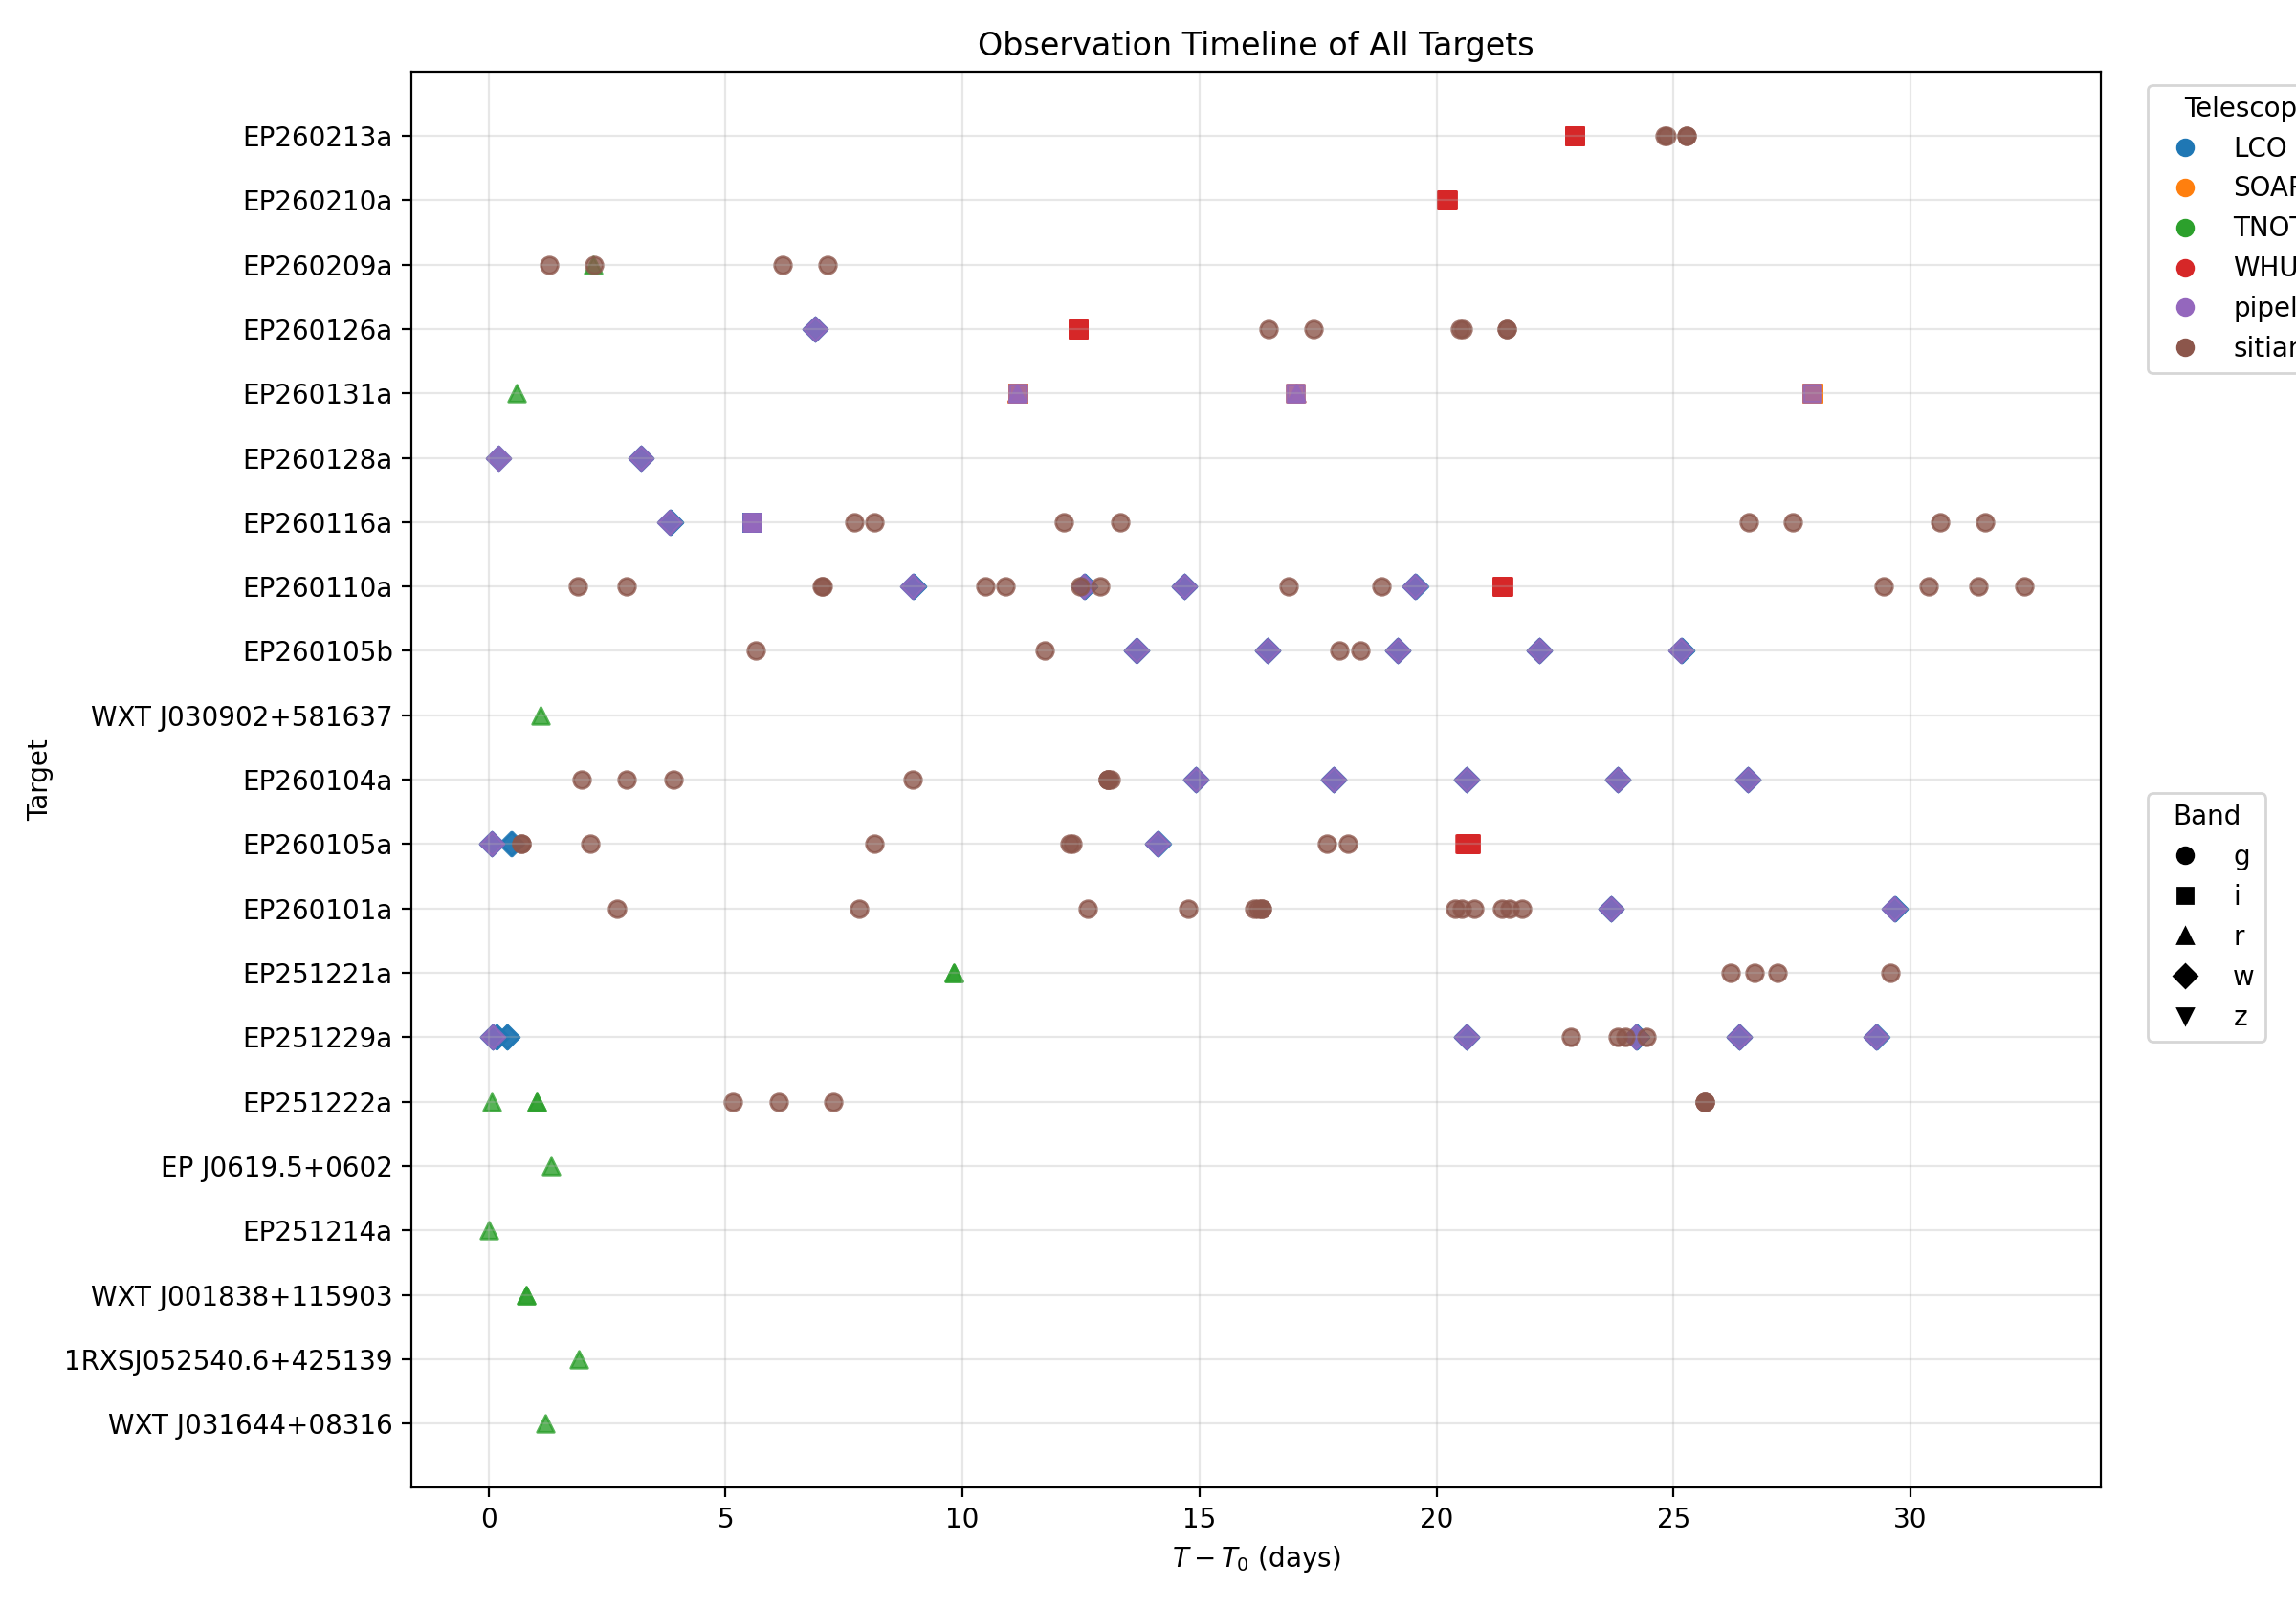

Data behind this chart, as committed beside it:
target, mjd, time_iso, telescope, band, file, dt
WXT J031644+08316, 61018, 2025-12-08T14:20:14.000, TNOT, r, /home/liangrd/optical_data/WXT J031644+0…, 1.206
1RXSJ052540.6+425139, 61018, 2025-12-08T14:47:36.000, TNOT, r, /home/liangrd/optical_data/1RXSJ052540.6…, 1.907
WXT J001838+115903, 61023, 2025-12-13T15:07:59.000, TNOT, r, /home/liangrd/optical_data/WXT J001838+1…, 0.7935
WXT J001838+115903, 61023, 2025-12-13T15:07:59.000, TNOT, r, /home/liangrd/optical_data/WXT J001838+1…, 0.7935
EP251214a, 61024, 2025-12-14T21:31:07.000, TNOT, r, /home/liangrd/optical_data/EP251214a/TNO…, 0.0
EP J0619.5+0602, 61029, 2025-12-19T16:18:34.000, TNOT, r, /home/liangrd/optical_data/EP J0619.5+06…, 1.323
EP251222a, 61032, 2025-12-22T17:09:08.000, TNOT, r, /home/liangrd/optical_data/EP251222a/TNO…, 0.07711
EP251222a, 61033, 2025-12-23T15:37:07.000, TNOT, r, /home/liangrd/optical_data/EP251222a/TNO…, 1.013
EP251222a, 61033, 2025-12-23T15:37:07.000, TNOT, r, /home/liangrd/optical_data/EP251222a/TNO…, 1.013
EP251222a, 61037, 2025-12-27T18:55:00.000, sitian, g, /home/liangrd/optical_data/EP251222a/sit…, 5.151
EP251222a, 61038, 2025-12-28T18:10:00.000, sitian, g, /home/liangrd/optical_data/EP251222a/sit…, 6.119
EP251222a, 61039, 2025-12-29T21:47:00.000, sitian, g, /home/liangrd/optical_data/EP251222a/sit…, 7.27
EP251229a, 61039, 2025-12-29T22:14:29.450, pipeline, w, /home/liangrd/optical_data/EP251229a/pip…, 0.09422
EP251229a, 61039, 2025-12-29T22:14:29.450, LCO, w, /home/liangrd/optical_data/EP251229a/LCO…, 0.09422
EP251229a, 61039, 2025-12-29T22:19:55.287, LCO, w, /home/liangrd/optical_data/EP251229a/LCO…, 0.09799
EP251229a, 61039, 2025-12-30T00:00:39.470, LCO, w, /home/liangrd/optical_data/EP251229a/LCO…, 0.1679
EP251229a, 61039, 2025-12-30T00:06:05.046, LCO, w, /home/liangrd/optical_data/EP251229a/LCO…, 0.1717
EP251229a, 61039, 2025-12-30T05:12:47.810, LCO, w, /home/liangrd/optical_data/EP251229a/LCO…, 0.3847
EP251229a, 61039, 2025-12-30T05:18:15.460, LCO, w, /home/liangrd/optical_data/EP251229a/LCO…, 0.3885
EP251221a, 61041, 2025-12-31T17:10:35.000, TNOT, r, /home/liangrd/optical_data/EP251221a/TNO…, 9.814
EP251221a, 61041, 2025-12-31T17:10:35.000, TNOT, r, /home/liangrd/optical_data/EP251221a/TNO…, 9.814
EP260101a, 61044, 2026-01-03T23:51:00.000, sitian, g, /home/liangrd/optical_data/EP260101a/sit…, 2.719
EP260105a, 61045, 2026-01-05T07:33:23.931, pipeline, w, /home/liangrd/optical_data/EP260105a/pip…, 0.07146
EP260105a, 61045, 2026-01-05T07:33:23.931, LCO, w, /home/liangrd/optical_data/EP260105a/LCO…, 0.07146
EP260105a, 61045, 2026-01-05T07:38:49.695, LCO, w, /home/liangrd/optical_data/EP260105a/LCO…, 0.07523
EP260105a, 61046, 2026-01-05T17:23:31.794, LCO, w, /home/liangrd/optical_data/EP260105a/LCO…, 0.4813
EP260105a, 61046, 2026-01-05T17:28:57.720, LCO, w, /home/liangrd/optical_data/EP260105a/LCO…, 0.485
EP260105a, 61046, 2026-01-05T22:38:38.874, sitian, g, /home/liangrd/optical_data/EP260105a/sit…, 0.7001
EP260105a, 61046, 2026-01-05T22:38:38.874, sitian, g, /home/liangrd/optical_data/EP260105a/sit…, 0.7001
EP260104a, 61046, 2026-01-06T09:50:00.000, sitian, g, /home/liangrd/optical_data/EP260104a/sit…, 1.975
EP260104a, 61047, 2026-01-07T08:25:00.000, sitian, g, /home/liangrd/optical_data/EP260104a/sit…, 2.916
EP260105a, 61047, 2026-01-07T09:17:00.000, sitian, g, /home/liangrd/optical_data/EP260105a/sit…, 2.143
EP260104a, 61048, 2026-01-08T08:10:00.000, sitian, g, /home/liangrd/optical_data/EP260104a/sit…, 3.906
EP260101a, 61049, 2026-01-09T02:12:00.000, sitian, g, /home/liangrd/optical_data/EP260101a/sit…, 7.817
WXT J030902+581637, 61050, 2026-01-09T15:05:41.000, TNOT, r, /home/liangrd/optical_data/WXT J030902+5…, 1.106
EP260105b, 61051, 2026-01-11T10:12:00.000, sitian, g, /home/liangrd/optical_data/EP260105b/sit…, 5.642
EP260110a, 61052, 2026-01-12T09:02:00.000, sitian, g, /home/liangrd/optical_data/EP260110a/sit…, 1.878
EP260104a, 61053, 2026-01-13T09:04:00.000, sitian, g, /home/liangrd/optical_data/EP260104a/sit…, 8.943
EP260105a, 61053, 2026-01-13T09:25:00.000, sitian, g, /home/liangrd/optical_data/EP260105a/sit…, 8.149
EP260110a, 61053, 2026-01-13T09:47:00.000, sitian, g, /home/liangrd/optical_data/EP260110a/sit…, 2.909
EP260101a, 61054, 2026-01-13T22:12:00.000, sitian, g, /home/liangrd/optical_data/EP260101a/sit…, 12.65
EP260101a, 61056, 2026-01-16T00:59:00.000, sitian, g, /home/liangrd/optical_data/EP260101a/sit…, 14.77
EP251221a, 61057, 2026-01-17T02:42:00.000, sitian, g, /home/liangrd/optical_data/EP251221a/sit…, 26.21
EP251222a, 61057, 2026-01-17T07:07:07.000, sitian, g, /home/liangrd/optical_data/EP251222a/sit…, 25.66
EP251222a, 61057, 2026-01-17T07:09:33.000, sitian, g, /home/liangrd/optical_data/EP251222a/sit…, 25.66
EP251222a, 61057, 2026-01-17T07:19:01.000, sitian, g, /home/liangrd/optical_data/EP251222a/sit…, 25.67
EP260101a, 61057, 2026-01-17T10:19:41.000, sitian, g, /home/liangrd/optical_data/EP260101a/sit…, 16.16
EP260104a, 61058, 2026-01-17T12:05:28.000, sitian, g, /home/liangrd/optical_data/EP260104a/sit…, 13.07
EP260104a, 61058, 2026-01-17T12:08:04.000, sitian, g, /home/liangrd/optical_data/EP260104a/sit…, 13.07
EP260105a, 61058, 2026-01-17T12:08:04.000, sitian, g, /home/liangrd/optical_data/EP260105a/sit…, 12.26
EP260104a, 61058, 2026-01-17T12:13:21.000, sitian, g, /home/liangrd/optical_data/EP260104a/sit…, 13.07
EP260101a, 61058, 2026-01-17T12:18:05.000, sitian, g, /home/liangrd/optical_data/EP260101a/sit…, 16.24
EP260105b, 61058, 2026-01-17T12:30:29.000, sitian, g, /home/liangrd/optical_data/EP260105b/sit…, 11.74
EP260110a, 61058, 2026-01-17T12:46:27.000, sitian, g, /home/liangrd/optical_data/EP260110a/sit…, 7.033
EP260104a, 61058, 2026-01-17T13:19:56.000, sitian, g, /home/liangrd/optical_data/EP260104a/sit…, 13.12
EP260105a, 61058, 2026-01-17T13:19:56.000, sitian, g, /home/liangrd/optical_data/EP260105a/sit…, 12.31
EP260110a, 61058, 2026-01-17T13:21:20.000, sitian, g, /home/liangrd/optical_data/EP260110a/sit…, 7.058
EP260101a, 61058, 2026-01-17T14:00:27.000, sitian, g, /home/liangrd/optical_data/EP260101a/sit…, 16.31
EP260101a, 61058, 2026-01-17T14:25:27.000, sitian, g, /home/liangrd/optical_data/EP260101a/sit…, 16.33
EP251221a, 61058, 2026-01-17T14:54:28.000, sitian, g, /home/liangrd/optical_data/EP251221a/sit…, 26.72
... 244 more rows
